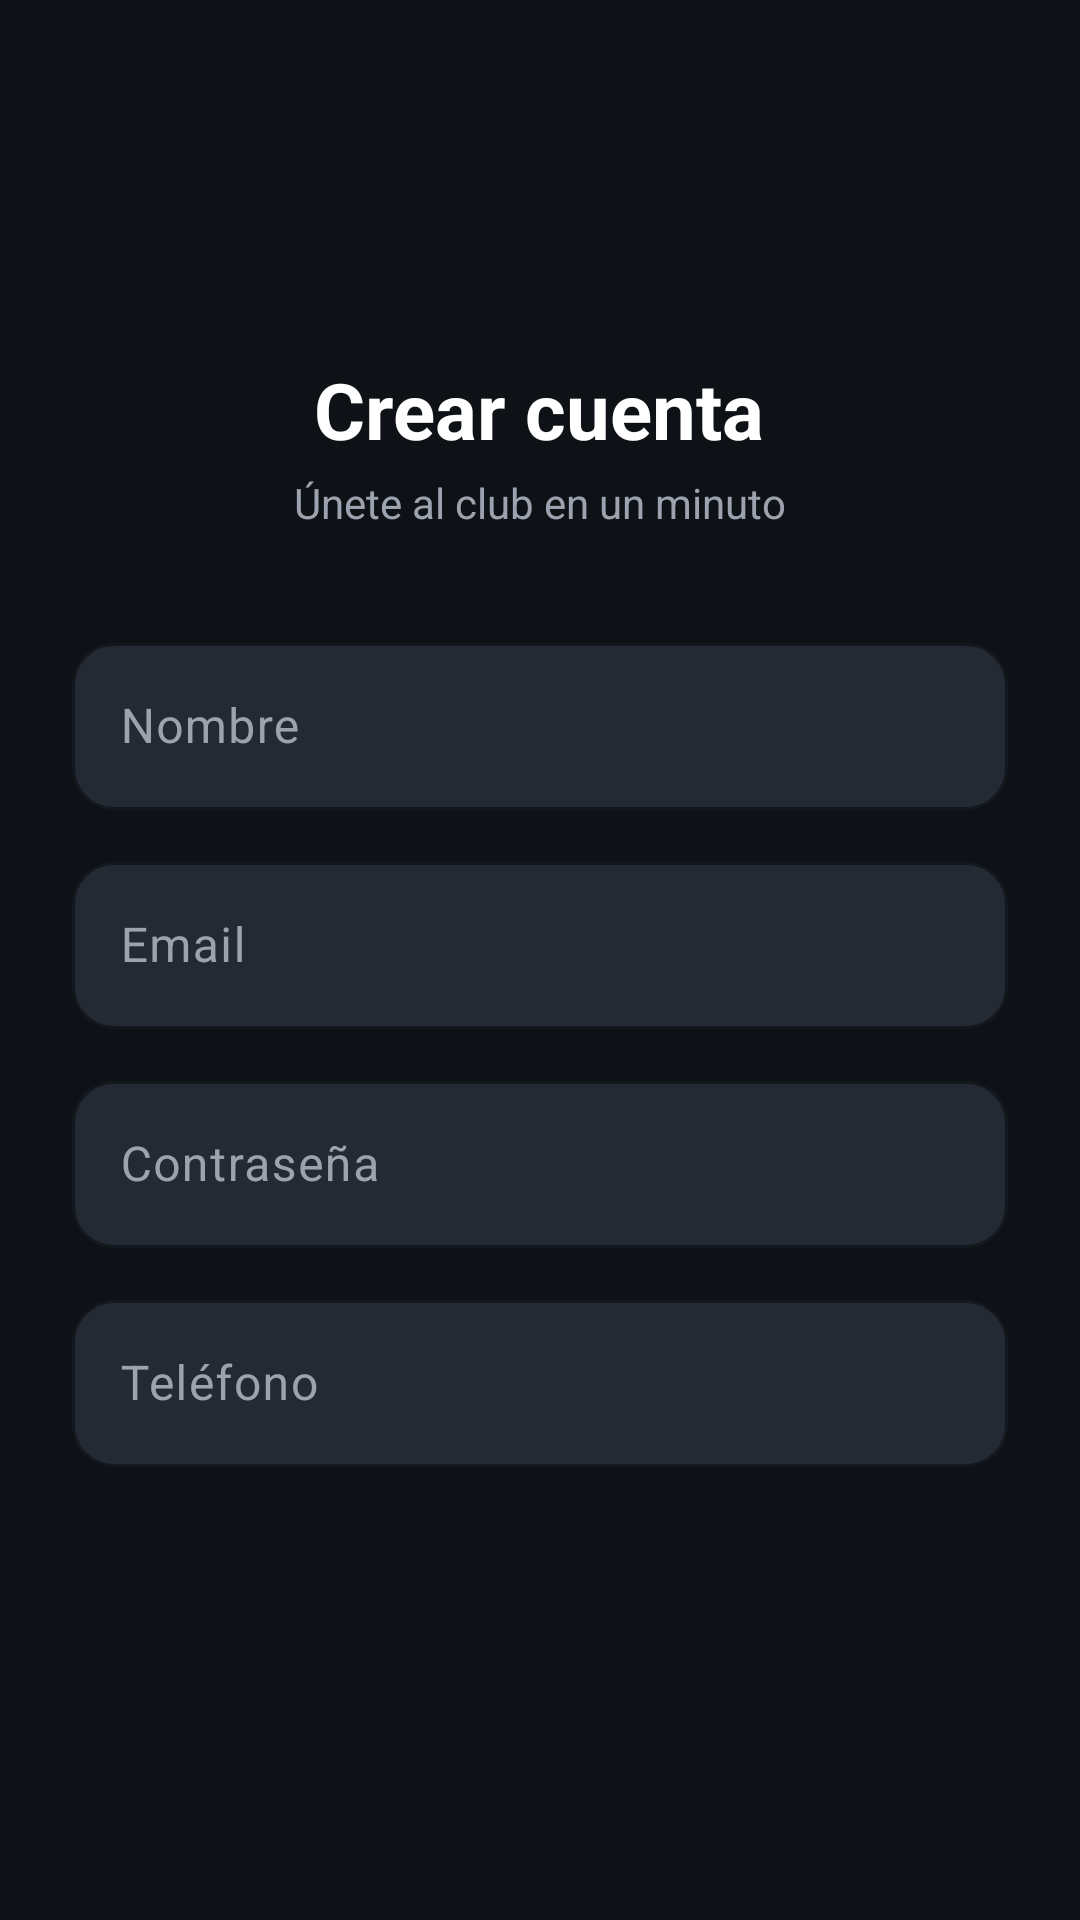

Produce the Android XML layout that renders to this screen, including the resource entries it uses.
<!-- AndroidManifest.xml: application theme Theme.ReservarCamposClub -->
<!-- res/layout/activity_register.xml -->
<?xml version="1.0" encoding="utf-8"?>
<ScrollView xmlns:android="http://schemas.android.com/apk/res/android"
    xmlns:app="http://schemas.android.com/apk/res-auto"
    android:layout_width="match_parent"
    android:layout_height="match_parent"
    android:background="@color/bg_dark"
    android:fillViewport="true">

    <LinearLayout
        android:layout_width="match_parent"
        android:layout_height="wrap_content"
        android:orientation="vertical"
        android:padding="24dp"
        android:gravity="center">

        <TextView
            android:layout_width="wrap_content"
            android:layout_height="wrap_content"
            android:text="Crear cuenta"
            android:textColor="@color/text_white"
            android:textSize="26sp"
            android:textStyle="bold"
            android:layout_marginTop="40dp"
            android:layout_marginBottom="4dp"/>

        <TextView
            android:layout_width="wrap_content"
            android:layout_height="wrap_content"
            android:text="Únete al club en un minuto"
            android:textColor="@color/text_grey"
            android:textSize="14sp"
            android:layout_marginBottom="32dp"/>

        <com.google.android.material.textfield.TextInputLayout
            style="@style/InputDark" android:layout_width="match_parent"
            android:layout_height="wrap_content" android:hint="Nombre"
            android:layout_marginBottom="12dp">
            <com.google.android.material.textfield.TextInputEditText
                android:id="@+id/etNombre" android:layout_width="match_parent"
                android:layout_height="wrap_content" android:textColor="@color/text_white"/>
        </com.google.android.material.textfield.TextInputLayout>

        <com.google.android.material.textfield.TextInputLayout
            style="@style/InputDark" android:layout_width="match_parent"
            android:layout_height="wrap_content" android:hint="Email"
            android:layout_marginBottom="12dp">
            <com.google.android.material.textfield.TextInputEditText
                android:id="@+id/etEmail" android:layout_width="match_parent"
                android:layout_height="wrap_content" android:inputType="textEmailAddress"
                android:textColor="@color/text_white"/>
        </com.google.android.material.textfield.TextInputLayout>

        <com.google.android.material.textfield.TextInputLayout
            style="@style/InputDark" android:layout_width="match_parent"
            android:layout_height="wrap_content" android:hint="Contraseña"
            android:layout_marginBottom="12dp">
            <com.google.android.material.textfield.TextInputEditText
                android:id="@+id/etPassword" android:layout_width="match_parent"
                android:layout_height="wrap_content" android:inputType="textPassword"
                android:textColor="@color/text_white"/>
        </com.google.android.material.textfield.TextInputLayout>

        <com.google.android.material.textfield.TextInputLayout
            style="@style/InputDark" android:layout_width="match_parent"
            android:layout_height="wrap_content" android:hint="Teléfono"
            android:layout_marginBottom="24dp">
            <com.google.android.material.textfield.TextInputEditText
                android:id="@+id/etTelefono" android:layout_width="match_parent"
                android:layout_height="wrap_content" android:inputType="phone"
                android:textColor="@color/text_white"/>
        </com.google.android.material.textfield.TextInputLayout>

        <Button android:id="@+id/btnRegister" style="@style/BtnLime"
            android:layout_width="match_parent" android:layout_height="wrap_content"
            android:text="Registrarse"/>

        <ProgressBar android:id="@+id/progress" android:layout_width="wrap_content"
            android:layout_height="wrap_content" android:layout_marginTop="12dp"
            android:visibility="gone"/>
    </LinearLayout>
</ScrollView>
<!-- resources referenced by this layout -->
<resources>
  <color name="bg_dark">#0E1116</color>
  <color name="text_grey">#9CA3AF</color>
  <color name="text_white">#FFFFFF</color>
  <style name="BtnLime" parent="Widget.Material3.Button">
          <item name="backgroundTint">@color/lime</item>
          <item name="android:textColor">#0E1116</item>
          <item name="android:textStyle">bold</item>
          <item name="cornerRadius">24dp</item>
          <item name="android:paddingTop">14dp</item>
          <item name="android:paddingBottom">14dp</item>
      </style>
  <style name="InputDark" parent="Widget.Material3.TextInputLayout.OutlinedBox">
          <item name="boxStrokeColor">@color/card_dark_2</item>
          <item name="boxBackgroundColor">@color/card_dark_2</item>
          <item name="hintTextColor">@color/text_grey</item>
          <item name="android:textColorHint">@color/text_grey</item>
          <item name="boxCornerRadiusTopStart">14dp</item>
          <item name="boxCornerRadiusTopEnd">14dp</item>
          <item name="boxCornerRadiusBottomStart">14dp</item>
          <item name="boxCornerRadiusBottomEnd">14dp</item>
      </style>
  <style name="Theme.ReservarCamposClub" parent="Theme.Material3.Dark.NoActionBar">
          <item name="colorPrimary">@color/lime</item>
          <item name="colorOnPrimary">#0E1116</item>
          <item name="colorSecondary">@color/lime</item>
          <item name="android:colorBackground">@color/bg_dark</item>
          <item name="colorSurface">@color/card_dark</item>
          <item name="android:statusBarColor">@color/bg_dark</item>
          <item name="android:navigationBarColor">@color/bg_dark</item>
          <item name="android:windowLightStatusBar">false</item>
      </style>
  <color name="lime">#B6FF3B</color>
  <color name="card_dark_2">#232A33</color>
  <color name="card_dark">#1A1F26</color>
</resources>
